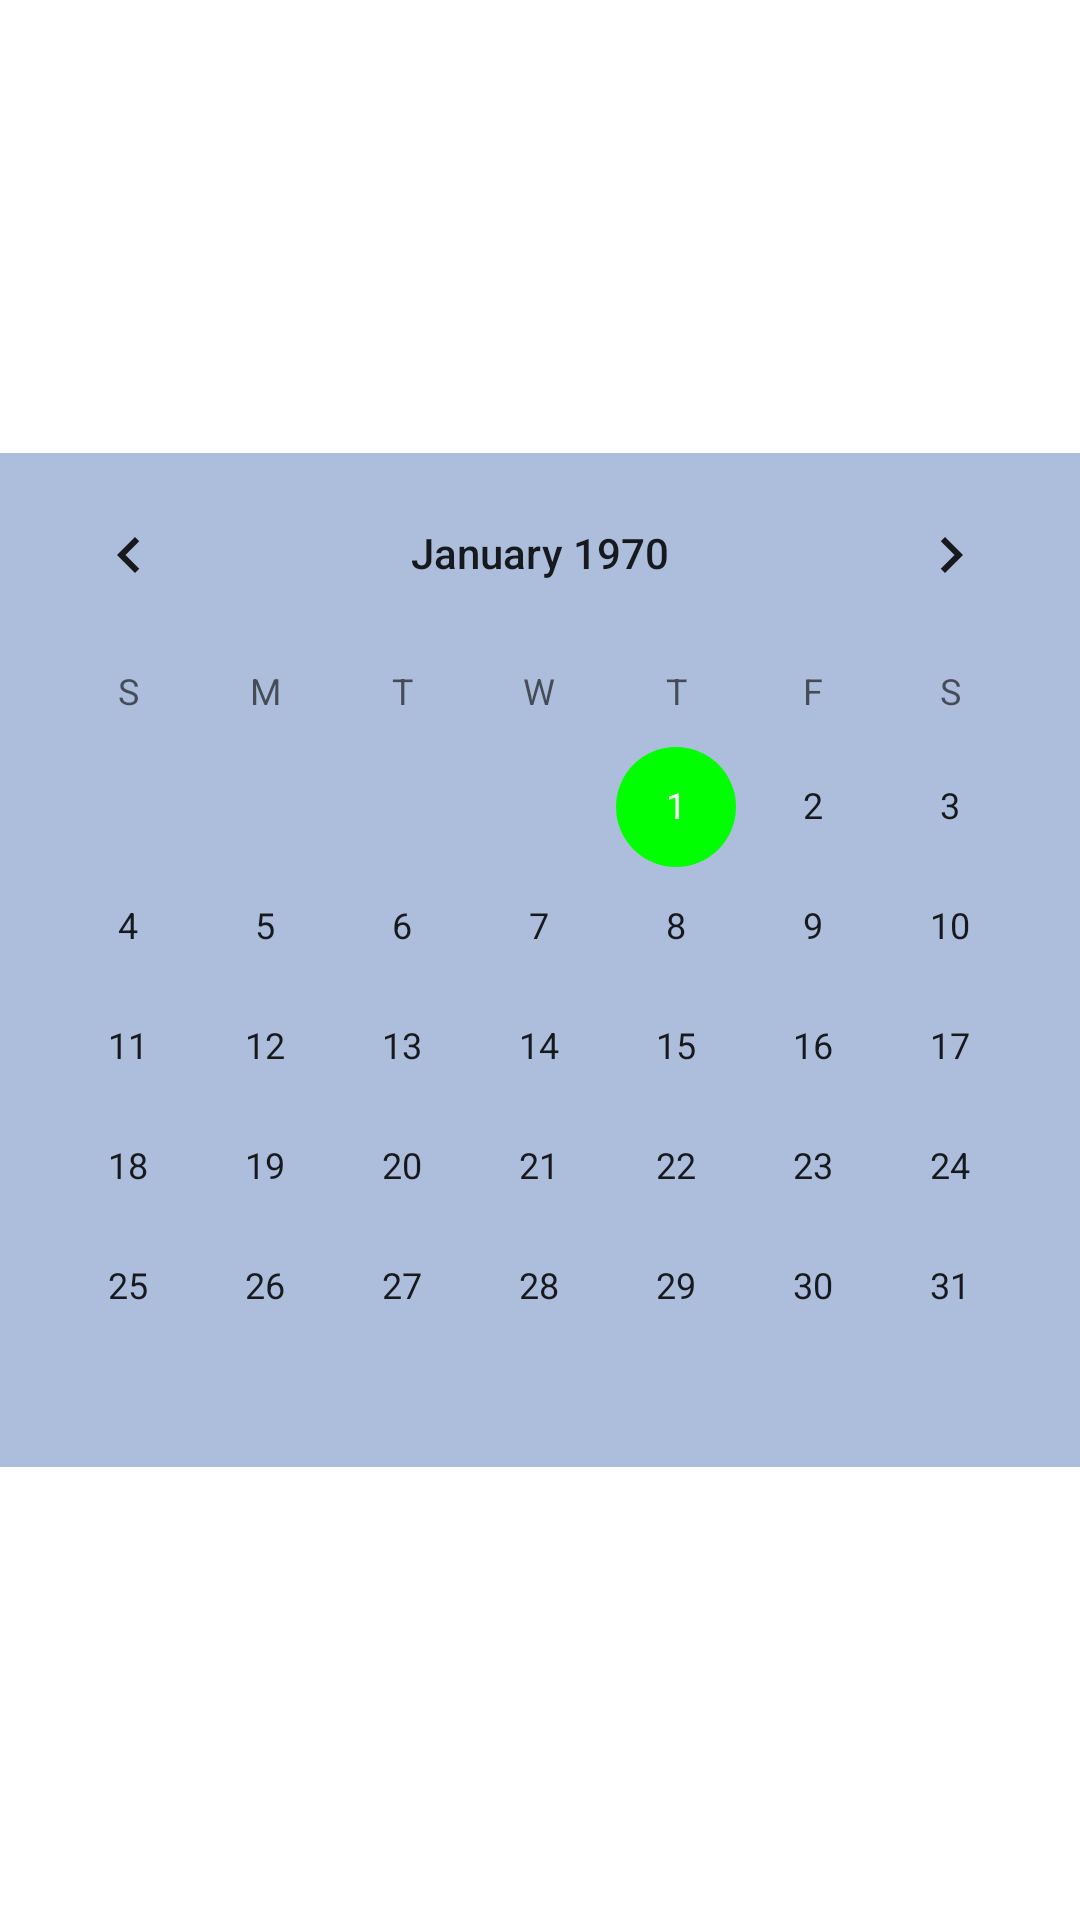

Produce the Android XML layout that renders to this screen, including the resource entries it uses.
<!-- AndroidManifest.xml: application theme Theme.DTHDriverAssistant -->
<!-- res/layout/fragment_calendar.xml -->
<?xml version="1.0" encoding="utf-8"?>
<FrameLayout xmlns:android="http://schemas.android.com/apk/res/android"
    xmlns:tools="http://schemas.android.com/tools"
    android:layout_width="match_parent"
    android:layout_height="match_parent"
    tools:context=".fragment.CalendarFragment"
    >
    <LinearLayout
        android:layout_width="match_parent"
        android:layout_height="match_parent"
        android:gravity="center"
        >
        <CalendarView
            android:layout_width="match_parent"
            android:layout_height="wrap_content"
            android:background="#ACBEDB"
            />
    </LinearLayout>


</FrameLayout>
<!-- resources referenced by this layout -->
<resources>
  <style name="Theme.DTHDriverAssistant" parent="Theme.MaterialComponents.DayNight.NoActionBar">
          
          <item name="colorPrimary">#AA66CC</item>
          <item name="colorPrimaryDark">#0000FF</item>
          <item name="colorPrimaryVariant">#AA66CC</item>
          <item name="colorAccent">#00FF00</item>
          
          <item name="android:statusBarColor" tools:targetApi="l">?attr/colorPrimaryVariant</item>
          
      </style>
</resources>
